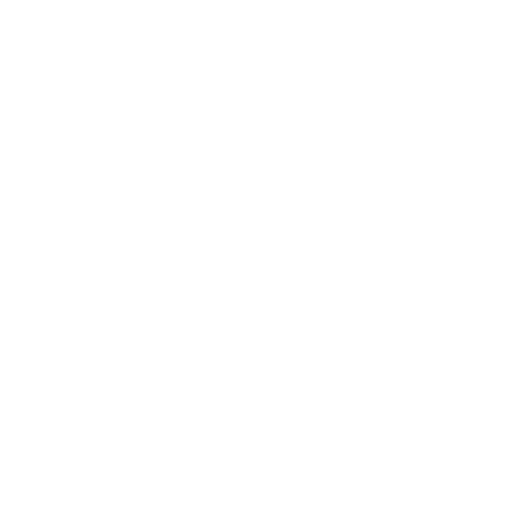
t = 0.00 s
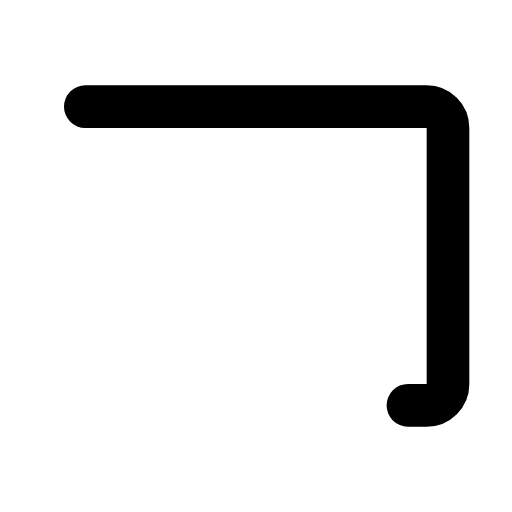
t = 0.30 s
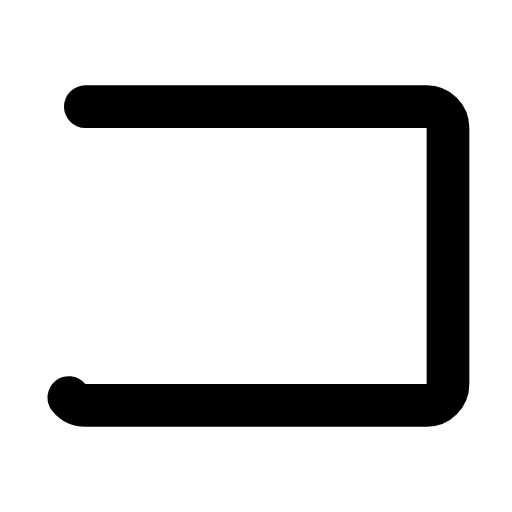
t = 0.45 s
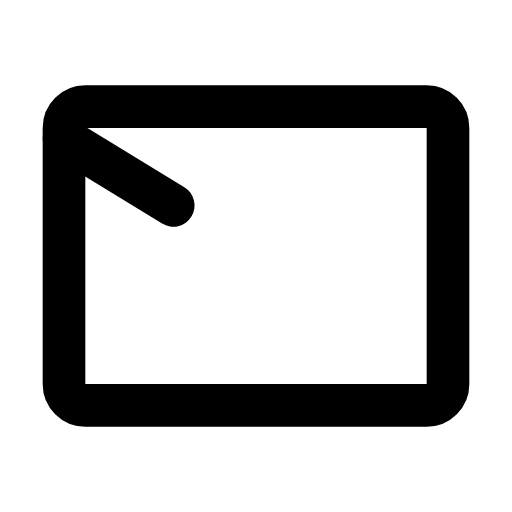
t = 0.70 s
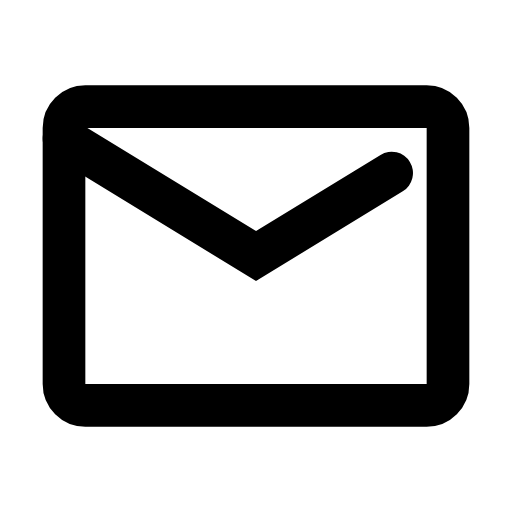
t = 0.90 s
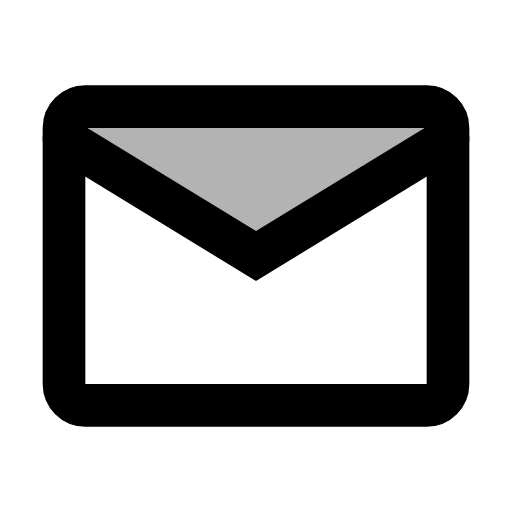
t = 1.15 s

The animated SVG that drew these frames (rendered in a browser with its animation timeline set to each time). Animation: 3 SMIL elements (animate=3); one cycle of 1.15 s.

<svg xmlns="http://www.w3.org/2000/svg" width="24" height="24" viewBox="0 0 24 24">
    <path d="M12 11L4 6H20L12 11Z" fill="currentColor" fill-opacity="0">
        <animate attributeName="fill-opacity" values="0;0.3" begin="1s" dur="0.15s" fill="freeze"/>
    </path>
    <g fill="none" stroke="currentColor" stroke-width="2" stroke-linecap="round">
        <rect x="3" y="5" width="18" height="14" rx="1" stroke-dasharray="64" stroke-dashoffset="64">
            <animate attributeName="stroke-dashoffset" values="64;0" dur="0.6s" fill="freeze"/>
        </rect>
        <path d="M3 6.5L12 12L21 6.5" stroke-dasharray="24" stroke-dashoffset="24">
            <animate attributeName="stroke-dashoffset" values="24;0" begin="0.6s" dur="0.4s" fill="freeze"/>
        </path>
    </g>
</svg>
